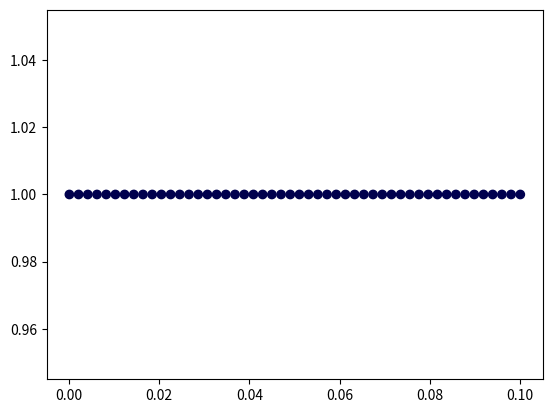

Python code for this plot:
import matplotlib
import matplotlib.pyplot as plt
import numpy as np

norm = matplotlib.colors.Normalize(
    vmin=0.0001, vmax=20)
# Create colourmap
mapper = plt.cm.ScalarMappable(cmap='seismic', norm=norm)

x = np.linspace(0.0001, 0.1)
y = [1] * len(x)
c = [mapper.to_rgba(v) for v in x]

plt.scatter(x, y, color=c)
